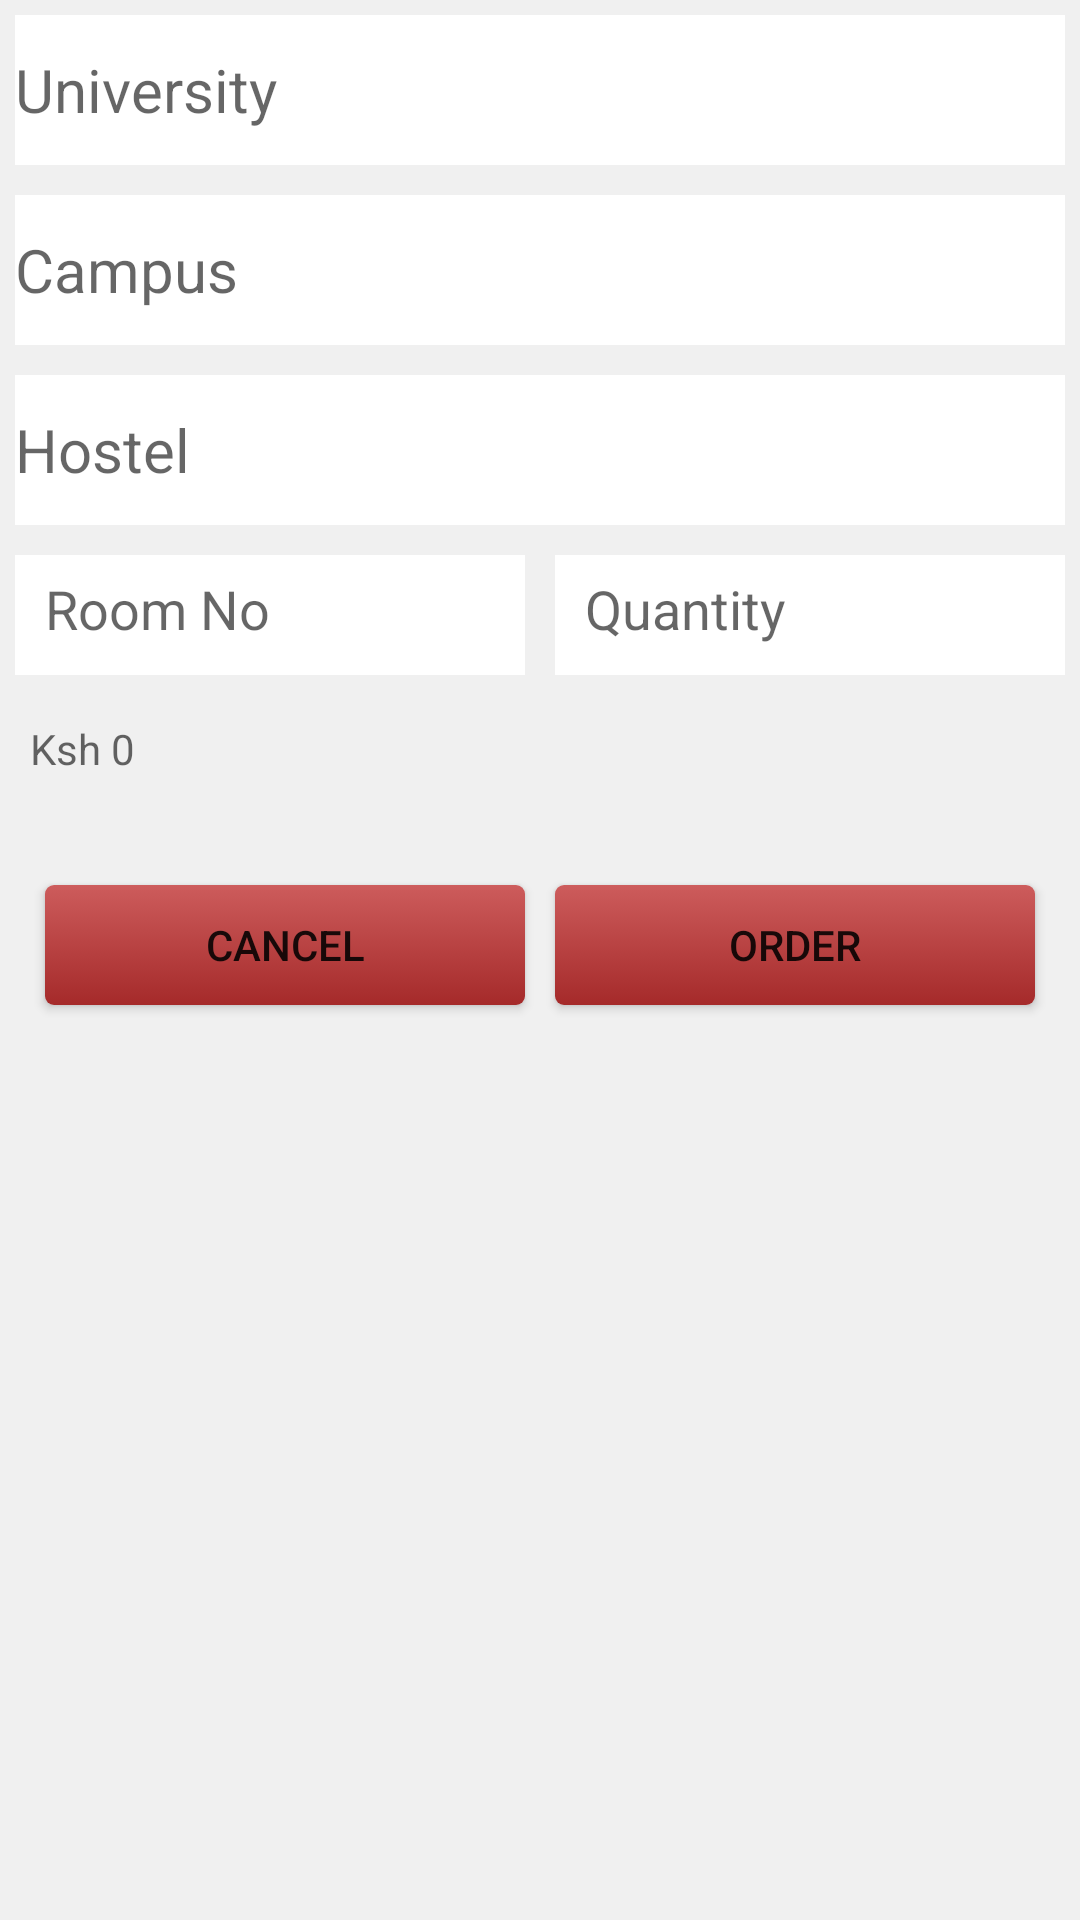

This screen was rendered from an Android layout file. Write that file and the resources it references.
<!-- AndroidManifest.xml: application theme AppTheme -->
<!-- res/layout/pop_up.xml -->
<?xml version="1.0" encoding="utf-8"?>
<LinearLayout xmlns:android="http://schemas.android.com/apk/res/android"
    android:orientation="vertical" android:layout_width="match_parent"
    android:layout_height="match_parent" android:background="@color/popup"
    android:weightSum="1">


    <EditText
        android:layout_width="match_parent"
        android:layout_height="50dp"
        android:id="@+id/spinner"
        android:textSize = "20dp"
        android:hint="University"
        android:background="@color/white"
        android:layout_margin="5dp"
        android:layout_gravity="center_horizontal" />

    <EditText
        android:layout_width="match_parent"
        android:layout_height="50dp"
        android:textSize = "20dp"
        android:hint="Campus"
        android:background="@color/white"
        android:layout_margin="5dp"
        android:id="@+id/spinner2" />

    <EditText
        android:layout_width="match_parent"
        android:layout_height="50dp"
        android:textSize = "20dp"
        android:hint="Hostel"
        android:layout_margin="5dp"
        android:background="@color/white"
        android:id="@+id/spinner3" />



    <LinearLayout
        android:layout_width="match_parent"
        android:layout_height="50dp"
        android:orientation="horizontal">

        <EditText
            android:layout_width="match_parent"
            android:layout_height="match_parent"
            android:layout_weight="50"
            android:padding="10dp"
            android:layout_margin="5dp"
            android:background="@color/white"
            android:hint="Room No"/>
        <EditText
            android:layout_width="match_parent"
            android:layout_height="match_parent"
            android:hint="Quantity"
            android:layout_margin="5dp"
            android:background="@color/white"
            android:layout_weight="50"
            android:padding="10dp"
            android:id="@+id/editText" />


    </LinearLayout>
    <TextView
        android:layout_width="match_parent"
        android:layout_height="50dp"
        android:padding="10dp"
        android:hint = "Ksh 0"/>

    <LinearLayout
        android:layout_width="match_parent"
        android:layout_height="50dp"
        android:layout_margin="10dp"
        android:orientation="horizontal">
        <Button
            android:layout_width="50dp"
            android:layout_height="match_parent"
            android:layout_margin="5dp"
            android:layout_weight="50"
            android:id="@+id/bCancel"
            android:text="Cancel"
            android:background="@drawable/button_shape_green"/>

        <Button
            android:layout_width="50dp"
            android:layout_height="match_parent"
            android:layout_weight="50"
            android:layout_margin="5dp"
            android:text="Order"
            android:id="@+id/bOrder"
            android:background="@drawable/button_shape_green"/>

    </LinearLayout>

</LinearLayout>
<!-- resources referenced by this layout -->
<resources>
  <color name="popup">#F0F0F0</color>
  <color name="white">#FFFFFF</color>
  <!-- drawable button_shape_green (drawable) -->
  <?xml version="1.0" encoding="utf-8"?>
  <selector xmlns:android="http://schemas.android.com/apk/res/android">
      <item android:drawable="@drawable/button_shape_normal_green"
          android:state_pressed="false"/>
      <item android:drawable="@drawable/button_shape_pressed_green"
          android:state_pressed="true" />
  </selector>
  <style name="AppTheme" parent="Theme.AppCompat.Light.NoActionBar">
          
          <item name="colorPrimary">@color/colorPrimary</item>
          <item name="colorPrimaryDark">@color/colorPrimaryDark</item>
          <item name="colorAccent">@color/colorAccent</item>
  
      </style>
  <!-- drawable button_shape_normal_green (drawable) -->
  <?xml version="1.0" encoding="utf-8"?>
  <shape xmlns:android="http://schemas.android.com/apk/res/android"
      android:shape="rectangle">
  
      <corners android:radius="3dp"/>
      <gradient
          android:angle="90"
          android:endColor="@color/colorPrimary"
          android:startColor="@color/colorPrimaryDark"/>
  
  </shape>
  <!-- drawable button_shape_pressed_green (drawable) -->
  <?xml version="1.0" encoding="utf-8"?>
  <shape xmlns:android="http://schemas.android.com/apk/res/android"
      android:shape="rectangle">
  
      <corners android:radius="3dp"/>
      <gradient
          android:angle="270"
          android:endColor="@color/colorPrimary"
          android:startColor="@color/colorPrimaryDark" />
  
  </shape>
  <color name="colorPrimary">#CD5C5C</color>
  <color name="colorPrimaryDark">#A52A2A</color>
  <color name="colorAccent">#FF4081</color>
</resources>
